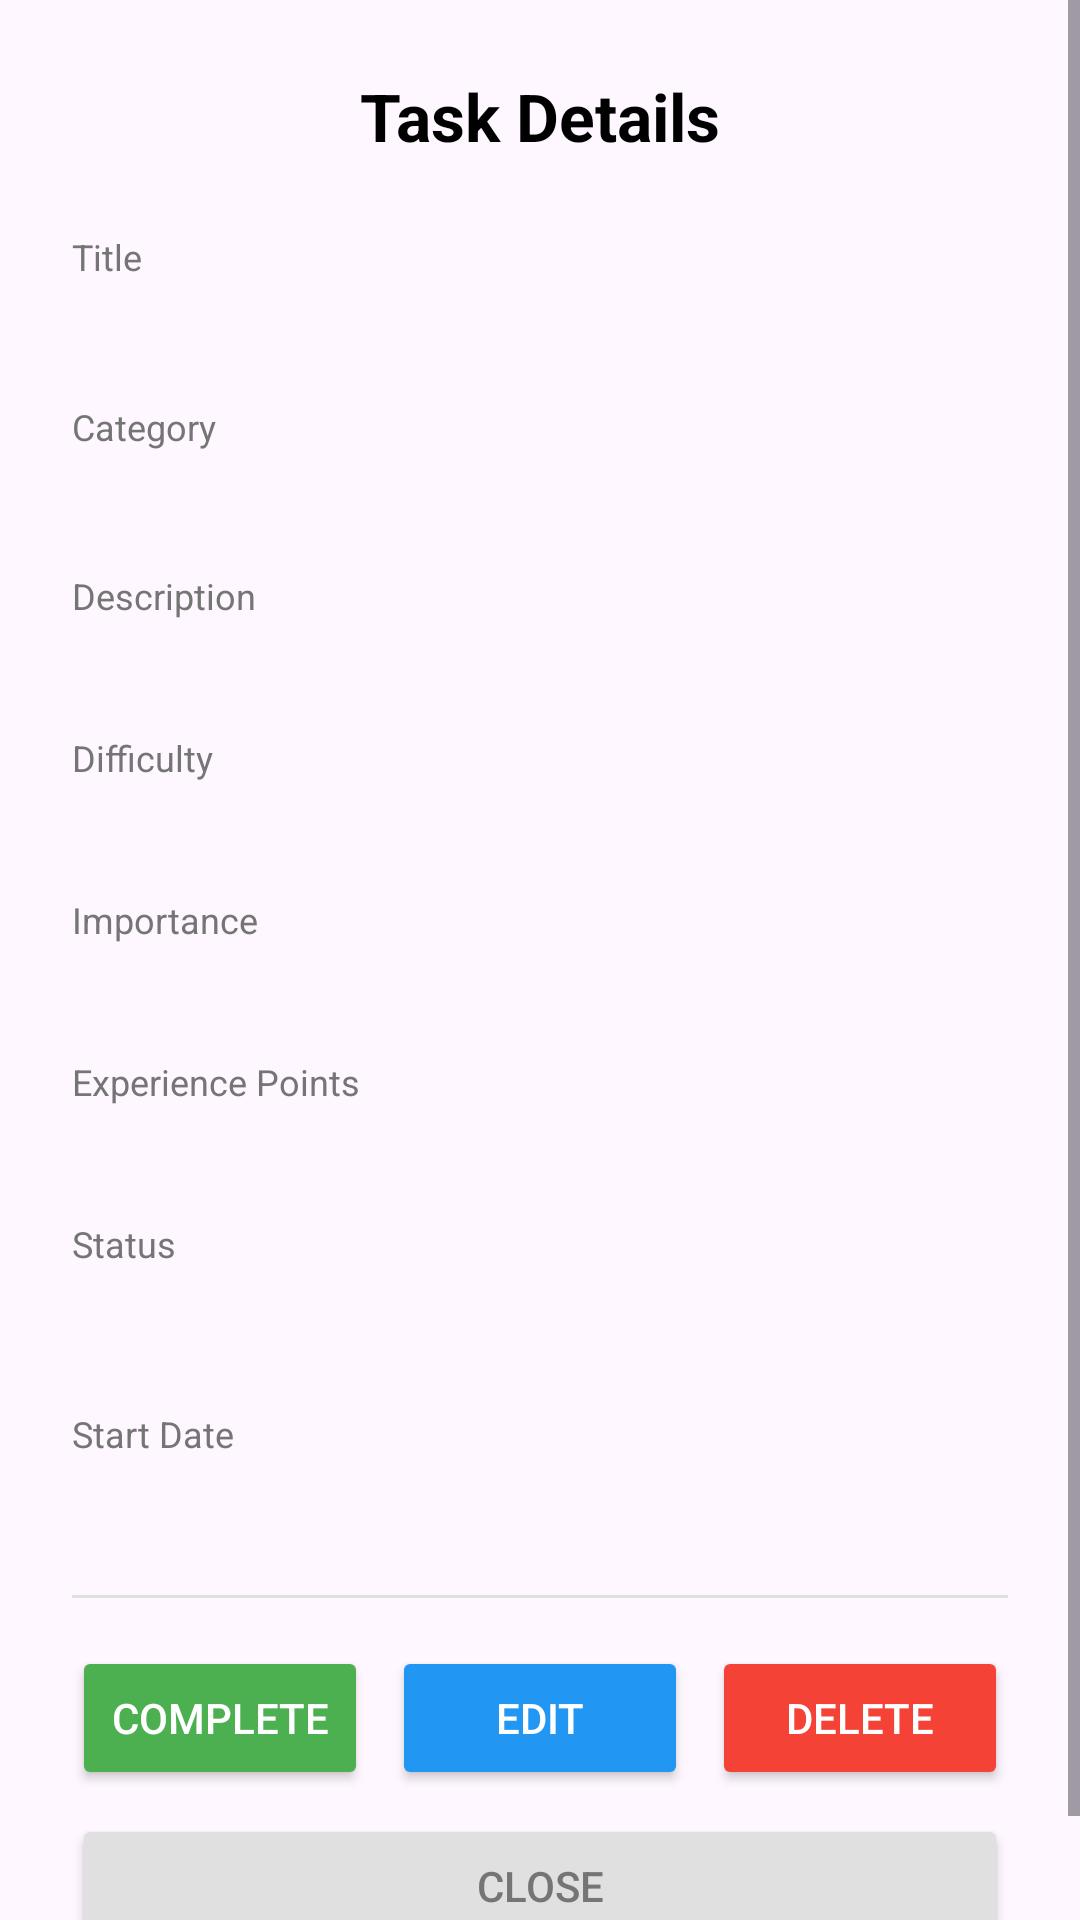

Android layout source for this screen:
<!-- AndroidManifest.xml: application theme Theme.Ma_mobile -->
<!-- res/layout/dialog_task_details.xml -->
<?xml version="1.0" encoding="utf-8"?>
<ScrollView xmlns:android="http://schemas.android.com/apk/res/android"
    android:layout_width="match_parent"
    android:layout_height="wrap_content"
    android:background="@drawable/dialog_rounded_background">

    <LinearLayout
        android:layout_width="match_parent"
        android:layout_height="wrap_content"
        android:orientation="vertical"
        android:padding="24dp">

        
        <TextView
            android:id="@+id/tv_dialog_title"
            android:layout_width="match_parent"
            android:layout_height="wrap_content"
            android:text="Task Details"
            android:textSize="22sp"
            android:textStyle="bold"
            android:textColor="#000000"
            android:layout_marginBottom="16dp"
            android:gravity="center"/>

        
        <TextView
            android:layout_width="match_parent"
            android:layout_height="wrap_content"
            android:text="Title"
            android:textSize="12sp"
            android:textColor="#757575"
            android:layout_marginTop="8dp"/>

        <TextView
            android:id="@+id/tv_task_title"
            android:layout_width="match_parent"
            android:layout_height="wrap_content"
            android:textSize="18sp"
            android:textColor="#000000"
            android:textStyle="bold"
            android:layout_marginBottom="8dp"/>

        
        <TextView
            android:layout_width="match_parent"
            android:layout_height="wrap_content"
            android:text="Category"
            android:textSize="12sp"
            android:textColor="#757575"
            android:layout_marginTop="8dp"/>

        <LinearLayout
            android:layout_width="match_parent"
            android:layout_height="wrap_content"
            android:orientation="horizontal"
            android:gravity="center_vertical"
            android:layout_marginBottom="8dp">

            <View
                android:id="@+id/view_category_color"
                android:layout_width="24dp"
                android:layout_height="24dp"
                android:layout_marginEnd="8dp"/>

            <TextView
                android:id="@+id/tv_category_name"
                android:layout_width="wrap_content"
                android:layout_height="wrap_content"
                android:textSize="16sp"
                android:textColor="#000000"/>

        </LinearLayout>

        
        <TextView
            android:layout_width="match_parent"
            android:layout_height="wrap_content"
            android:text="Description"
            android:textSize="12sp"
            android:textColor="#757575"
            android:layout_marginTop="8dp"/>

        <TextView
            android:id="@+id/tv_task_description"
            android:layout_width="match_parent"
            android:layout_height="wrap_content"
            android:textSize="16sp"
            android:textColor="#424242"
            android:layout_marginBottom="8dp"/>

        
        <TextView
            android:layout_width="match_parent"
            android:layout_height="wrap_content"
            android:text="Difficulty"
            android:textSize="12sp"
            android:textColor="#757575"
            android:layout_marginTop="8dp"/>

        <TextView
            android:id="@+id/tv_task_difficulty"
            android:layout_width="match_parent"
            android:layout_height="wrap_content"
            android:textSize="16sp"
            android:textColor="#FF5722"
            android:layout_marginBottom="8dp"/>

        
        <TextView
            android:layout_width="match_parent"
            android:layout_height="wrap_content"
            android:text="Importance"
            android:textSize="12sp"
            android:textColor="#757575"
            android:layout_marginTop="8dp"/>

        <TextView
            android:id="@+id/tv_task_importance"
            android:layout_width="match_parent"
            android:layout_height="wrap_content"
            android:textSize="16sp"
            android:textColor="#2196F3"
            android:layout_marginBottom="8dp"/>

        
        <TextView
            android:layout_width="match_parent"
            android:layout_height="wrap_content"
            android:text="Experience Points"
            android:textSize="12sp"
            android:textColor="#757575"
            android:layout_marginTop="8dp"/>

        <TextView
            android:id="@+id/tv_task_xp"
            android:layout_width="match_parent"
            android:layout_height="wrap_content"
            android:textSize="16sp"
            android:textColor="#9C27B0"
            android:textStyle="bold"
            android:layout_marginBottom="8dp"/>

        
        <TextView
            android:layout_width="match_parent"
            android:layout_height="wrap_content"
            android:text="Status"
            android:textSize="12sp"
            android:textColor="#757575"
            android:layout_marginTop="8dp"/>

        <TextView
            android:id="@+id/tv_task_status"
            android:layout_width="wrap_content"
            android:layout_height="wrap_content"
            android:textSize="14sp"
            android:textColor="#FFFFFF"
            android:textStyle="bold"
            android:paddingStart="12dp"
            android:paddingEnd="12dp"
            android:paddingTop="6dp"
            android:paddingBottom="6dp"
            android:layout_marginBottom="8dp"/>

        
        <TextView
            android:layout_width="match_parent"
            android:layout_height="wrap_content"
            android:text="Start Date"
            android:textSize="12sp"
            android:textColor="#757575"
            android:layout_marginTop="8dp"/>

        <TextView
            android:id="@+id/tv_task_start_date"
            android:layout_width="match_parent"
            android:layout_height="wrap_content"
            android:textSize="16sp"
            android:textColor="#424242"
            android:layout_marginBottom="8dp"/>

        
        <TextView
            android:id="@+id/label_end_date"
            android:layout_width="match_parent"
            android:layout_height="wrap_content"
            android:text="End Date"
            android:textSize="12sp"
            android:textColor="#757575"
            android:layout_marginTop="8dp"
            android:visibility="gone"/>

        <TextView
            android:id="@+id/tv_task_end_date"
            android:layout_width="match_parent"
            android:layout_height="wrap_content"
            android:textSize="16sp"
            android:textColor="#424242"
            android:layout_marginBottom="8dp"
            android:visibility="gone"/>

        
        <TextView
            android:id="@+id/label_recurrence"
            android:layout_width="match_parent"
            android:layout_height="wrap_content"
            android:text="Recurrence"
            android:textSize="12sp"
            android:textColor="#757575"
            android:layout_marginTop="8dp"
            android:visibility="gone"/>

        <TextView
            android:id="@+id/tv_task_recurrence"
            android:layout_width="match_parent"
            android:layout_height="wrap_content"
            android:textSize="16sp"
            android:textColor="#424242"
            android:layout_marginBottom="8dp"
            android:visibility="gone"/>

        
        <TextView
            android:id="@+id/label_instances"
            android:layout_width="match_parent"
            android:layout_height="wrap_content"
            android:text="Task Occurrences"
            android:textSize="12sp"
            android:textColor="#757575"
            android:layout_marginTop="8dp"
            android:visibility="gone"/>

        <LinearLayout
            android:id="@+id/ll_task_instances"
            android:layout_width="match_parent"
            android:layout_height="wrap_content"
            android:orientation="vertical"
            android:layout_marginBottom="8dp"
            android:visibility="gone"/>

        
        <View
            android:layout_width="match_parent"
            android:layout_height="1dp"
            android:background="#E0E0E0"
            android:layout_marginTop="16dp"
            android:layout_marginBottom="16dp"/>

        
        <LinearLayout
            android:layout_width="match_parent"
            android:layout_height="wrap_content"
            android:orientation="horizontal"
            android:gravity="center">

            <Button
                android:id="@+id/btn_complete_task"
                android:layout_width="0dp"
                android:layout_height="wrap_content"
                android:layout_weight="1"
                android:text="Complete"
                android:textColor="#FFFFFF"
                android:backgroundTint="#4CAF50"
                android:layout_marginEnd="8dp"/>

            <Button
                android:id="@+id/btn_edit_task"
                android:layout_width="0dp"
                android:layout_height="wrap_content"
                android:layout_weight="1"
                android:text="Edit"
                android:textColor="#FFFFFF"
                android:backgroundTint="#2196F3"
                android:layout_marginEnd="8dp"/>

            <Button
                android:id="@+id/btn_delete_task"
                android:layout_width="0dp"
                android:layout_height="wrap_content"
                android:layout_weight="1"
                android:text="Delete"
                android:textColor="#FFFFFF"
                android:backgroundTint="#F44336"/>

        </LinearLayout>

        
        <Button
            android:id="@+id/btn_close"
            android:layout_width="match_parent"
            android:layout_height="wrap_content"
            android:text="Close"
            android:textColor="#757575"
            android:backgroundTint="#E0E0E0"
            android:layout_marginTop="8dp"/>

    </LinearLayout>

</ScrollView>
<!-- resources referenced by this layout -->
<resources>
  <style name="Theme.Ma_mobile" parent="Base.Theme.Ma_mobile" />
  <style name="Base.Theme.Ma_mobile" parent="Theme.Material3.DayNight.NoActionBar">
          
          
      </style>
</resources>
